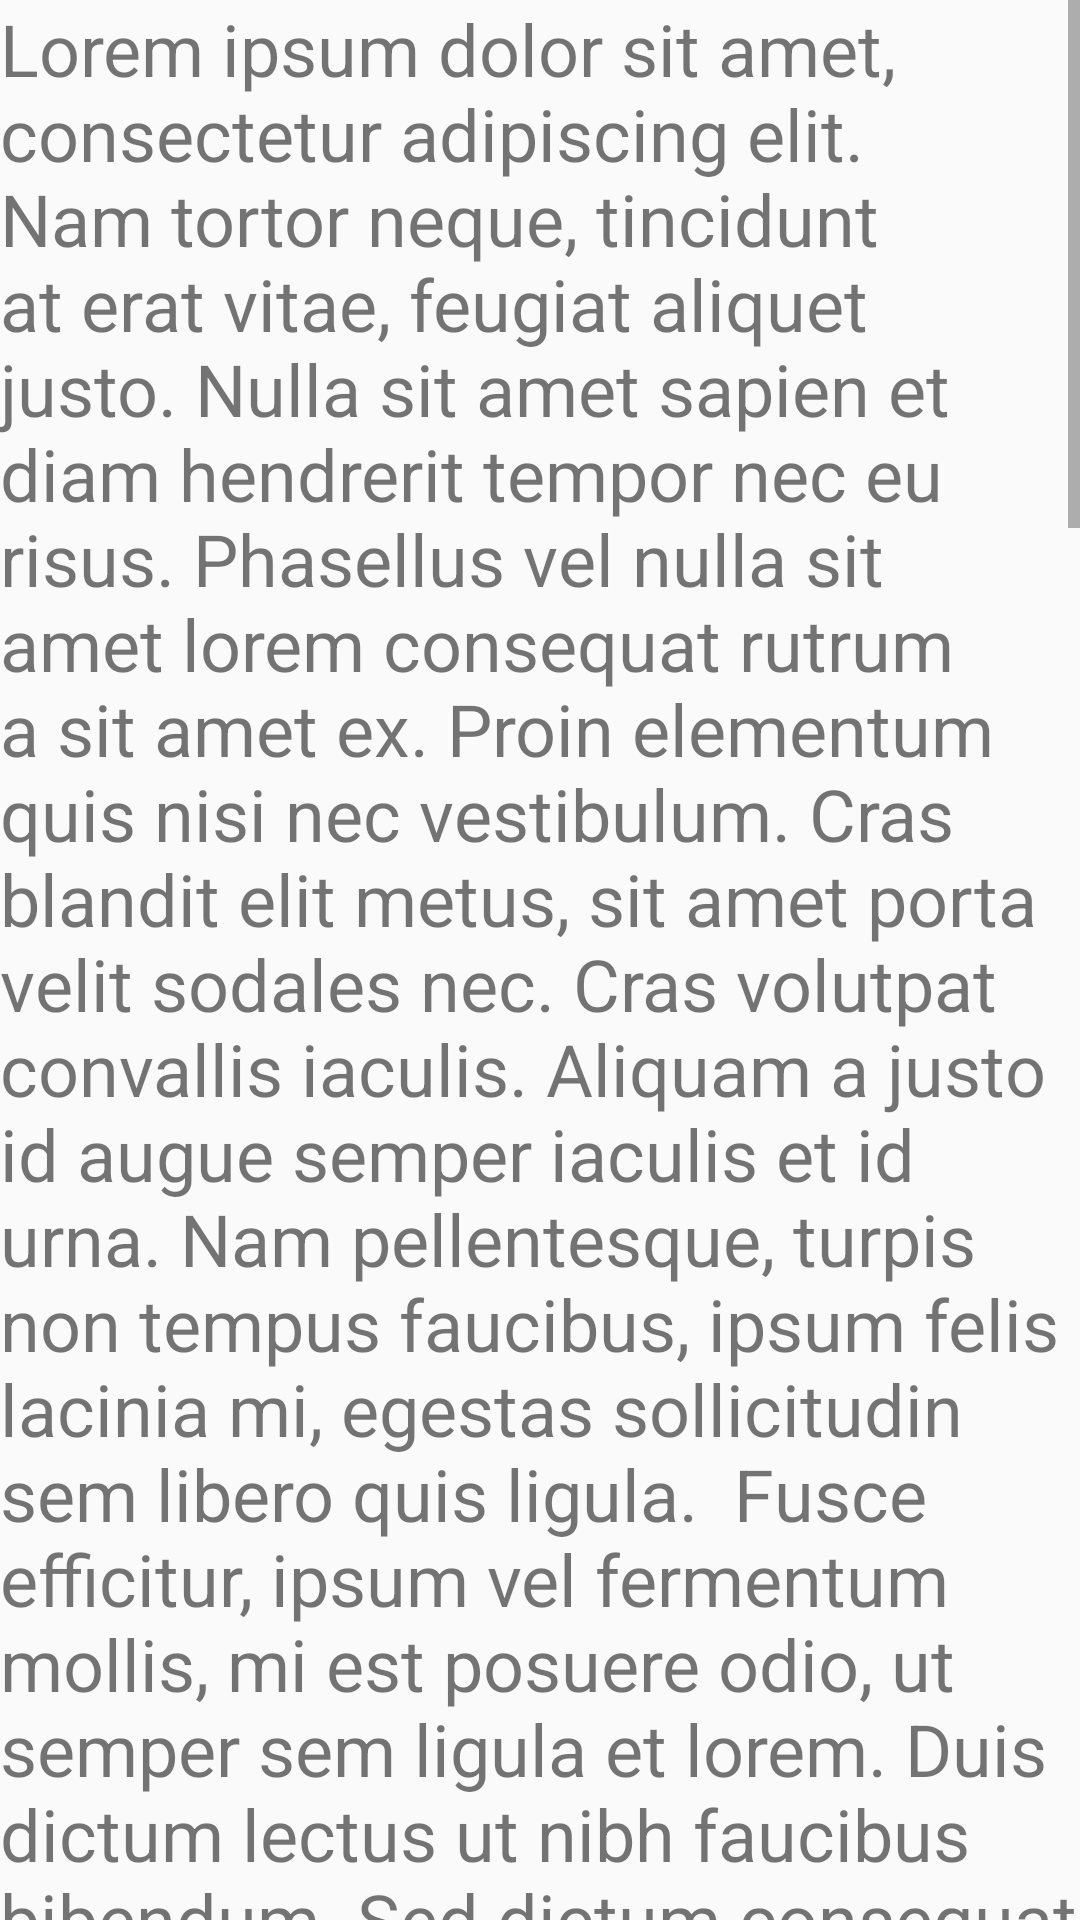

Reconstruct the res/layout file that produces this screen, plus the resources it refers to.
<!-- AndroidManifest.xml: application theme AppTheme -->
<!-- res/layout/scrollview.xml -->
<?xml version="1.0" encoding="utf-8"?>
<androidx.constraintlayout.widget.ConstraintLayout
    xmlns:android="http://schemas.android.com/apk/res/android"
    xmlns:app="http://schemas.android.com/apk/res-auto"
    xmlns:tools="http://schemas.android.com/tools"
    android:layout_width="match_parent"
    android:layout_height="match_parent">

    <ScrollView
        android:layout_width="match_parent"
        android:layout_height="match_parent"
        app:layout_constraintStart_toStartOf="parent"
        app:layout_constraintTop_toTopOf="parent">

        <LinearLayout
            android:layout_width="match_parent"
            android:layout_height="wrap_content"
            android:orientation="vertical" >

            <TextView
                android:id="@+id/textView3"
                android:layout_width="wrap_content"
                android:layout_height="wrap_content"
                android:text="Lorem ipsum dolor sit amet, consectetur adipiscing elit. Nam tortor neque, tincidunt at erat vitae, feugiat aliquet justo. Nulla sit amet sapien et diam hendrerit tempor nec eu risus. Phasellus vel nulla sit amet lorem consequat rutrum a sit amet ex. Proin elementum quis nisi nec vestibulum. Cras blandit elit metus, sit amet porta velit sodales nec. Cras volutpat convallis iaculis. Aliquam a justo id augue semper iaculis et id urna. Nam pellentesque, turpis non tempus faucibus, ipsum felis lacinia mi, egestas sollicitudin sem libero quis ligula.  Fusce efficitur, ipsum vel fermentum mollis, mi est posuere odio, ut semper sem ligula et lorem. Duis dictum lectus ut nibh faucibus bibendum. Sed dictum consequat vulputate. Suspendisse in tincidunt urna, condimentum eleifend purus. Etiam fermentum mattis leo, in vehicula diam pharetra et. Praesent id purus sit amet nisl commodo fringilla et ornare nulla. Nunc quis diam placerat leo pharetra luctus in sit amet leo. Aliquam id ligula pulvinar, varius justo nec, interdum massa. Curabitur vitae aliquam orci, ac consectetur eros. Suspendisse turpis nibh, convallis vitae nisl at, rhoncus sollicitudin justo. Suspendisse vitae arcu ac lorem pharetra sollicitudin. Pellentesque eu fringilla nibh, interdum pretium tellus.  Aenean vitae turpis at turpis dictum congue sed ut diam. Vestibulum pretium efficitur nisl id scelerisque. Aliquam molestie sagittis est id molestie. Quisque a ornare velit. Praesent eu nunc risus. Etiam cursus, ligula in vehicula laoreet, dolor neque ornare justo, eu tempus nulla magna ut ex. Morbi eu ante eget dui faucibus vestibulum vel ut purus. Fusce fringilla ante a commodo accumsan.  Nullam et feugiat dui. Ut eu pulvinar leo. Nunc rhoncus, mi ac semper ullamcorper, nibh purus venenatis urna, vestibulum porttitor arcu lectus id sem. Fusce risus erat, tristique vitae faucibus ac, sagittis sed magna. Aenean in risus vitae augue posuere aliquam. Nullam rutrum enim scelerisque ex consequat, in dictum sem tempor. Nullam auctor euismod tellus vitae tempus.  Mauris id orci ex. Fusce id nibh id nibh eleifend rhoncus. Aenean elit lorem, suscipit in tempus nec, dignissim a odio. Ut placerat mi in tortor feugiat, vitae pellentesque arcu ultrices. Duis lectus odio, lobortis a felis nec, tempor eleifend lorem. Quisque rhoncus, nisi vitae ullamcorper blandit, ligula risus suscipit sem, et facilisis eros odio ut sapien. Vivamus nec arcu ornare, feugiat sem a, mattis turpis. Fusce feugiat ac ligula nec pharetra. Etiam sit amet aliquam velit, id imperdiet mi."
                android:textSize="24sp" />
        </LinearLayout>
    </ScrollView>

</androidx.constraintlayout.widget.ConstraintLayout>
<!-- resources referenced by this layout -->
<resources>
  <style name="AppTheme" parent="Theme.AppCompat.Light.DarkActionBar">
          
          <item name="colorPrimary">@color/colorInfo</item>
          <item name="colorPrimaryDark">@color/colorInfo</item>
          <item name="colorAccent">@color/colorInfoBG</item>
      </style>
  <color name="colorInfo">#00529B</color>
  <color name="colorInfoBG">#BDE5F8</color>
</resources>
